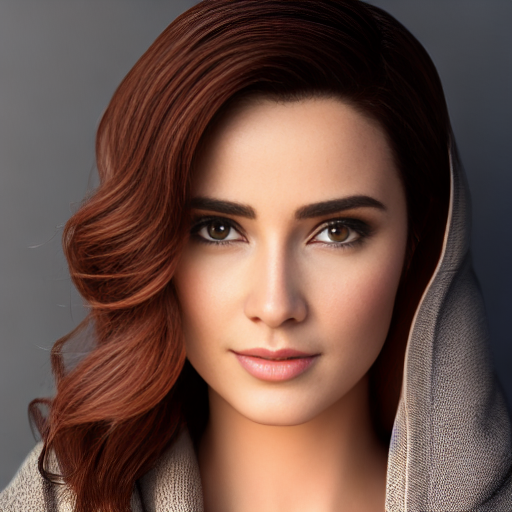
Generation parameters embedded in this image by AUTOMATIC1111 Stable Diffusion web UI or a fork of it (Forge, ...) (PNG 'parameters' text chunk):
image of a woman, face, smooth, sharp focus, illustration, cinematic lighting, hyper realism, octane render, 8k, hyper detailed
Negative prompt: ((((ugly)))), (((duplicate))), ((morbid)), ((mutilated)), [out of frame], extra fingers, mutated hands, ((poorly drawn hands)), ((poorly drawn face)), (((mutation))), (((deformed))), ((ugly)), blurry, ((bad anatomy)), (((bad proportions))), ((extra limbs)), cloned face, (((disfigured))). out of frame, ugly, extra limbs, (bad anatomy), gross proportions, (malformed limbs), ((missing arms)), ((missing legs)), (((extra arms))), (((extra legs))), mutated hands, (fused fingers), (too many fingers), (((long neck)))
Steps: 50, Sampler: DDIM, CFG scale: 7, Seed: 1634362406, Size: 512x512, Model hash: 81761151, Batch size: 8, Batch pos: 4